Run: headless pygame with SDL's dummy video driver; simulated clock (each Clock.tick advances the game by its frame time, no real sleeping); random seed 0; keys injected as events and as key.get_pressed() state; no mouse input.
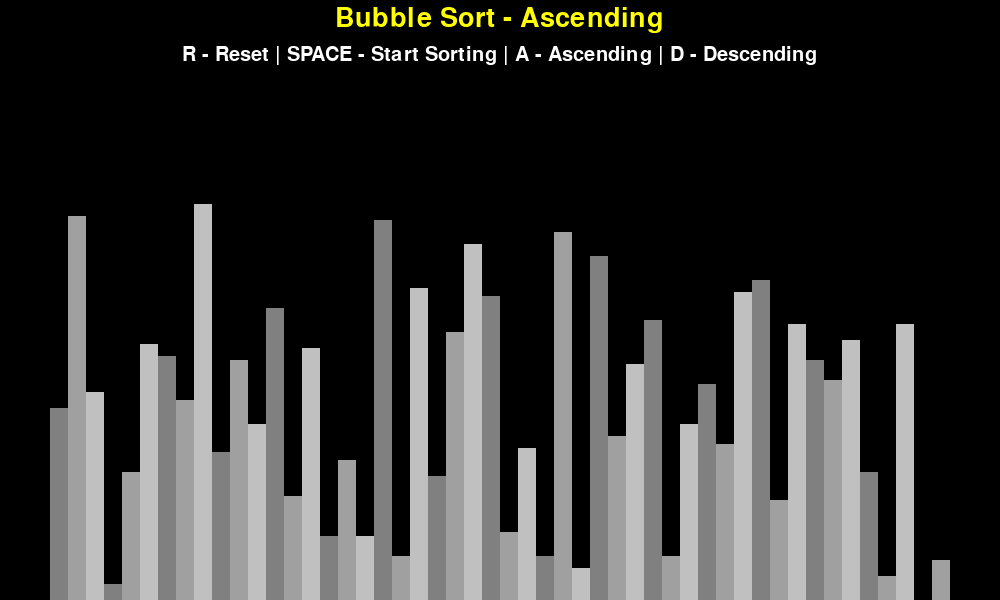
Frame 1 of 4 · flips 1–60 · no input
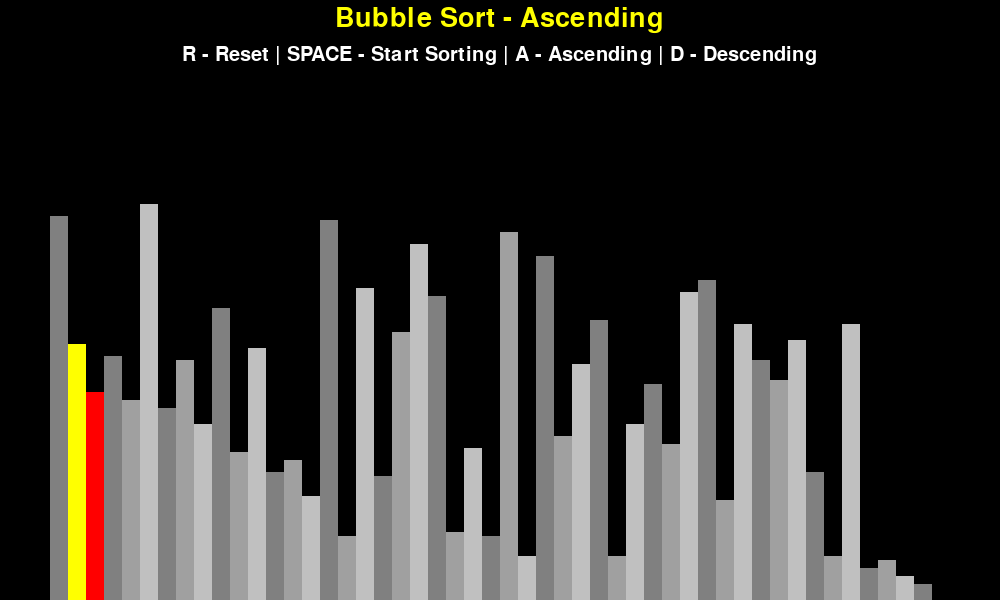
Frame 2 of 4 · flips 61–180 · tapped SPACE, RETURN · held RIGHT (→), D
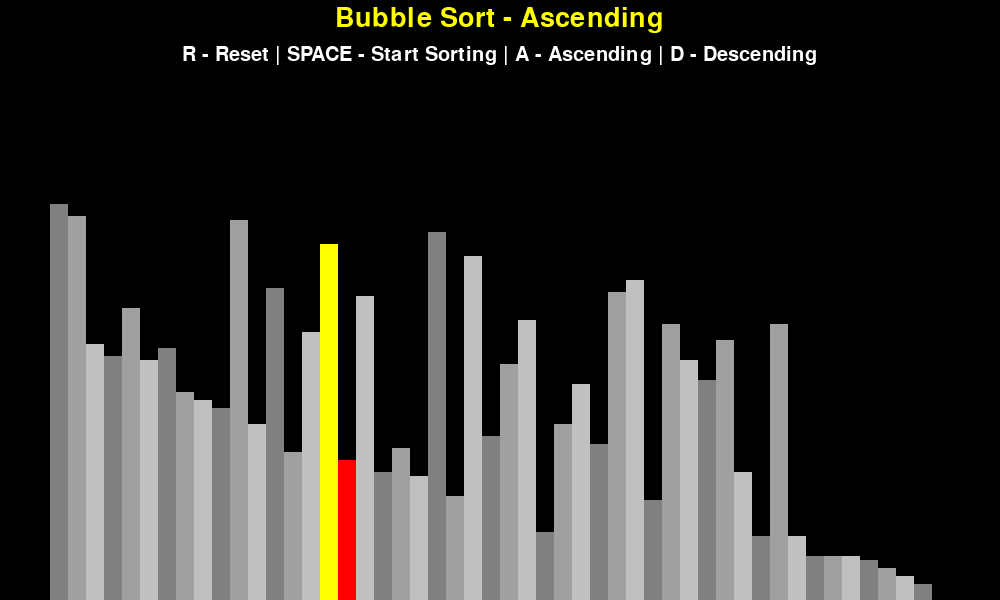
Frame 3 of 4 · flips 181–300 · held DOWN (↓), S
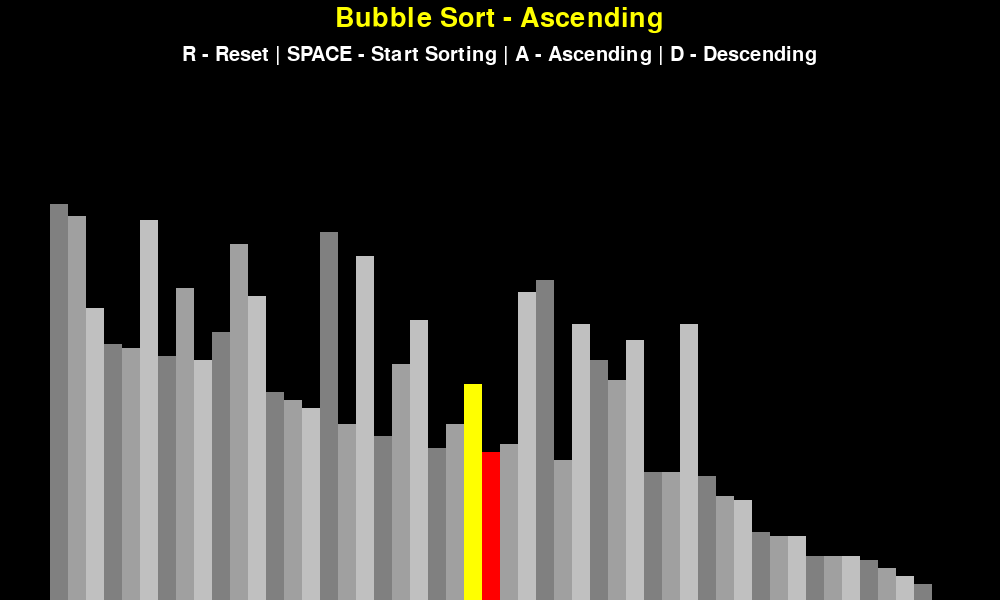
Frame 4 of 4 · flips 301–420 · held LEFT (←), A, UP (↑), W

The pygame program that drew these frames:

import pygame
import random # to generate list
import math
pygame.init()

# class for visual GLOBAL CLASS
class DrawInformation:
    # global variables for bars rectangle
    BLACK = 0, 0, 0
    WHITE = 255, 255, 255
    GREEN = 255,255,0#rgb
    RED = 255, 0, 0
    BACKGROUND_COLOR = BLACK
    # 3 colors for bars grey lisght grey dark grey
    GRADIENTS = [
        (128, 128, 128),
        (160, 160, 160),
        (192, 192, 192)
    ]
    # to display button instrction

    FONT = pygame.font.SysFont('comicsans', 30)
    LARGE_FONT = pygame.font.SysFont('comicsans', 40)
    # LEFT AND RIGHT SIDE PADDING FROM SCREEN 50 LEFT 50 RIGHT
    # padding from top
    SIDE_PAD = 100
    TOP_PAD = 150

    def __init__(self, width, height, lst):
        # lst to sort
        self.width = width
        self.height = height
        # generate a window to draw everything on
        self.window = pygame.display.set_mode((width, height))
        # caption for window
        pygame.display.set_caption("Sorting Algorithm Visualization")
        # call a method
        self.set_list(lst)

    def set_list(self, lst):
        # height of width of bars will depend on how many numbers are there in list
        self.lst = lst
        self.min_val = min(lst)
        self.max_val = max(lst)
        # calculate width of bars-> determine by screen size
        self.block_width = round((self.width - self.SIDE_PAD) / len(lst))
        # height of each bar max-min will give range of numbers ex 100-1=99
        self.block_height = math.floor((self.height - self.TOP_PAD) / (self.max_val - self.min_val))
        # drawing x cordinate, in pygame top left corner is 0,0 as go down y increases as go right x increses
        self.start_x = self.SIDE_PAD // 2

#screen display colors
def draw(draw_info, algo_name, ascending):
    draw_info.window.fill(draw_info.BACKGROUND_COLOR)#it takes a color and fill it with that

    title = draw_info.LARGE_FONT.render(f"{algo_name} - {'Ascending' if ascending else 'Descending'}", 1, draw_info.GREEN)
    draw_info.window.blit(title, (draw_info.width/2 - title.get_width()/2 , 5))

    controls = draw_info.FONT.render("R - Reset | SPACE - Start Sorting | A - Ascending | D - Descending", 1, draw_info.WHITE)
    # display control on centre
    draw_info.window.blit(controls, (draw_info.width/2 - controls.get_width()/2 , 45))

    sorting = draw_info.FONT.render("I - Insertion Sort | B - Bubble Sort", 1, draw_info.BLACK)
    draw_info.window.blit(sorting, (draw_info.width/2 - sorting.get_width()/2 , 75))

    draw_list(draw_info)
    pygame.display.update()

#function to draw list
def draw_list(draw_info, color_positions={}, clear_bg=False):
    lst = draw_info.lst
    # redrawing the section of list every time
    if clear_bg:
        clear_rect = (draw_info.SIDE_PAD//2, draw_info.TOP_PAD,
                        draw_info.width - draw_info.SIDE_PAD, draw_info.height - draw_info.TOP_PAD)
        pygame.draw.rect(draw_info.window, draw_info.BACKGROUND_COLOR, clear_rect)
    # value with index
    for i, val in enumerate(lst):
        # calculate x y coord for top left hand corner  bcz we draw from top to down
        x = draw_info.start_x + i * draw_info.block_width
        # from higher y to lower y we will draw, height of screen-height of bar is from where we will draw
        y = draw_info.height - (val - draw_info.min_val) * draw_info.block_height

        color = draw_info.GRADIENTS[i % 3] #0 1 2

        if i in color_positions:
            color = color_positions[i]

        pygame.draw.rect(draw_info.window, color, (x, y, draw_info.block_width, draw_info.height))

    if clear_bg:
        pygame.display.update()


def generate_starting_list(n, min_val, max_val):
    # n= number of element in list max possible and min possible
    lst = []

    for _ in range(n):
        # inclusive min and max
        val = random.randint(min_val, max_val)
        lst.append(val)

    return lst

#implementing sorting algorithm
def bubble_sort(draw_info, ascending=True):
    # draw_info to draw list
    lst = draw_info.lst

    for i in range(len(lst) - 1):
        for j in range(len(lst) - 1 - i):
            num1 = lst[j]
            num2 = lst[j + 1]

            if (num1 > num2 and ascending) or (num1 < num2 and not ascending):
                # swap
                lst[j], lst[j + 1] = lst[j + 1], lst[j]
                # i want to draw lstj and lstj+1  bar in red color so make a actual parameter there a dictionary
                draw_list(draw_info, {j: draw_info.GREEN, j + 1: draw_info.RED}, True)
                # pause the execution of function halfway through and resume
                # yield will store the current state of function
                # if not yield cannot use buttons like reset.....
                yield True #to call function for each call of swap

    return lst

def insertion_sort(draw_info, ascending=True):
    lst = draw_info.lst

    for i in range(1, len(lst)):
        current = lst[i]

        while True:
            ascending_sort = i > 0 and lst[i - 1] > current and ascending
            descending_sort = i > 0 and lst[i - 1] < current and not ascending

            if not ascending_sort and not descending_sort:
                break

            lst[i] = lst[i - 1]
            i = i - 1
            lst[i] = current
            draw_list(draw_info, {i - 1: draw_info.GREEN, i: draw_info.RED}, True)
            yield True #yield willl allow us to use reset button in between

    return lst


def main():
    # display buttons and all
    run = True # a variable for while loop so that it continuosly runs
    #in pygame u need a loop to run in background infinitely otherwise it will get clossed
    clock = pygame.time.Clock() #variable to govern how quickly this loop can run

    n = 50
    min_val = 0
    max_val = 100

    lst = generate_starting_list(n, min_val, max_val)
    draw_info = DrawInformation(1000, 600,lst)

    sorting = False
    ascending = True

    sorting_algorithm = bubble_sort
    sorting_algo_name = "Bubble Sort"
    sorting_algorithm_generator = None

    while run:
        clock.tick(2) #FTS maximum number of times loop can run per second

        if sorting:
            # if we r sorting try to call next metthod on generator
            try:
                next(sorting_algorithm_generator)
            except StopIteration:
                # if generator is done, when next yield is nothing next() raise StopIteration error
                sorting = False
        else:
            # draw window show on screen
            draw(draw_info, sorting_algo_name, ascending)
        # Handling of events
        # below loop will return the list of events that have occured since the last loop  called
        for event in pygame.event.get():
            if event.type == pygame.QUIT: #if top right red cross is clicked
                run = False

            if event.type != pygame.KEYDOWN:
                continue
            # if r is clicked reset the list
            if event.key == pygame.K_r:
                lst = generate_starting_list(n, min_val, max_val)
                draw_info.set_list(lst)
                sorting = False
            # if space key is hit start sorting
            elif event.key == pygame.K_SPACE and sorting == False:
                sorting = True
                # it will store the genrator object
                # yield makes a function generator
                sorting_algorithm_generator = sorting_algorithm(draw_info, ascending)
            # if a is pressed ascending order else descending order
            elif event.key == pygame.K_a and not sorting:
                ascending = True
            elif event.key == pygame.K_d and not sorting:
                ascending = False
            elif event.key == pygame.K_i and not sorting:
                sorting_algorithm = insertion_sort
                sorting_algo_name = "Insertion Sort"
            elif event.key == pygame.K_b and not sorting:
                sorting_algorithm = bubble_sort
                sorting_algo_name = "Bubble Sort"


    pygame.quit()


if __name__ == "__main__":
    # ensure we r running this module by clicking run
    main()
